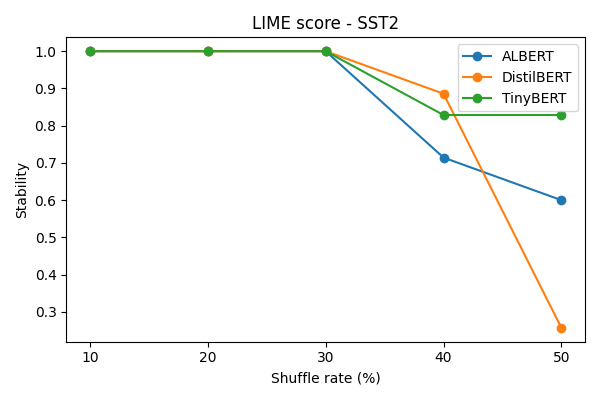

Source data for this figure (header and first rows):
p, corr_spearman_mean, model
0.1, 1.0, TinyBERT
0.2, 1.0, TinyBERT
0.3, 1.0, TinyBERT
0.4, 0.8286, TinyBERT
0.5, 0.8286, TinyBERT
0.1, 1.0, DistilBERT
0.2, 1.0, DistilBERT
0.3, 1.0, DistilBERT
0.4, 0.8857, DistilBERT
0.5, 0.2571, DistilBERT
0.1, 1.0, ALBERT
0.2, 1.0, ALBERT
0.3, 1.0, ALBERT
0.4, 0.7143, ALBERT
0.5, 0.6, ALBERT
